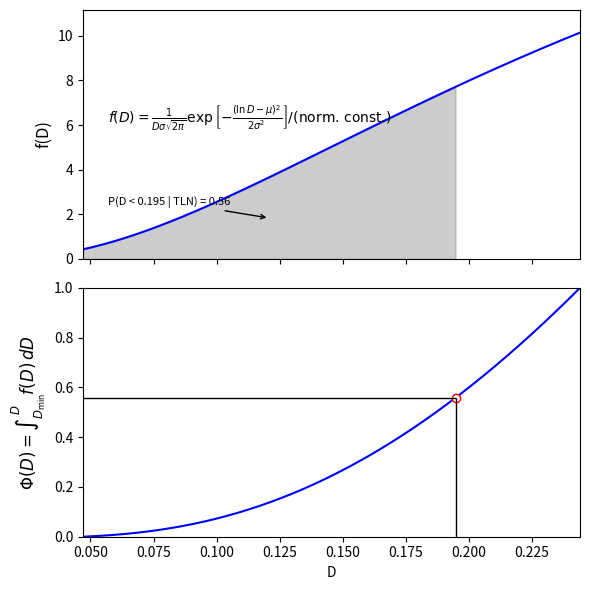

Python code for this plot:
"""
File name: hw4b.py

Description:
    This script illustrates how to plot the PDF (probability density function) and CDF
    (cumulative distribution function) for a truncated log-normal distribution over a
    specified domain [dmin, dmax]. The code parallels the approach in HW4a (Gaussian case)
    but replaces the normal distribution with a log-normal that has been truncated to
    [dmin, dmax].

    We:
      1) Prompt (or hard-code) the user for log-normal parameters mu, sigma,
         and the bounds dmin, dmax.
      2) Construct the truncated log-normal PDF and CDF using custom functions.
      3) Choose a cutoff point D_cut = dmin + 0.75*(dmax - dmin) and compute the probability
         P(D < D_cut).
      4) Plot the PDF (upper panel) and CDF (lower panel) in a two-panel figure,
         shading the area up to D_cut on the PDF plot and highlighting the corresponding
         point on the CDF.

Author:
[redacted]

Usage:
    python hw4b.py

Dependencies:
    - numpy
    - matplotlib
    - scipy.stats

"""

import matplotlib.pyplot as plt
import numpy as np
from scipy import stats

def truncated_lognorm_pdf(x, mu, sigma, dmin, dmax):
    """
    Compute the truncated log-normal PDF over [dmin, dmax].

    The standard log-normal PDF for random variable D is:
        f_LN(D) = (1 / (D * sigma * sqrt(2 pi))) * exp( - (ln(D) - mu)^2 / (2 sigma^2) ),
        for D > 0.

    The truncated version on [dmin, dmax] is:
        f_TLN(D) = f_LN(D) / Z   if  dmin <= D <= dmax,
                    0           otherwise,
    where
        Z = F_LN(dmax) - F_LN(dmin)
    is the normalization factor (the difference between the untruncated CDF at dmax
    and dmin).

    Parameters
    ----------
    x : np.ndarray
        Array of D-values at which to evaluate the truncated PDF.
    mu : float
        Mean (mu) of the underlying log(D) distribution.
    sigma : float
        Standard deviation (sigma) of the underlying log(D) distribution.
    dmin : float
        Lower bound of truncation.
    dmax : float
        Upper bound of truncation.

    Returns
    -------
    np.ndarray
        Array of truncated log-normal PDF values at the points in x.
    """

    ln_dist = stats.lognorm(s=sigma, scale=np.exp(mu))
    Z = ln_dist.cdf(dmax) - ln_dist.cdf(dmin)
    pdf_untrunc = ln_dist.pdf(x)
    pdf_untrunc[(x < dmin) | (x > dmax)] = 0.0
    return pdf_untrunc / Z

def truncated_lognorm_cdf(x, mu, sigma, dmin, dmax):
    """
    Compute the truncated log-normal CDF over [dmin, dmax].

    The untruncated log-normal CDF is:
        F_LN(D) = P(X <= D) for a log-normal random variable X.

    The truncated version on [dmin, dmax] is:
        F_TLN(D) = [F_LN(D) - F_LN(dmin)] / [F_LN(dmax) - F_LN(dmin)],
                    for dmin <= D <= dmax,
                  0  for D < dmin,
                  1  for D > dmax.

    Parameters
    ----------
    x : np.ndarray
        Array of D-values at which to evaluate the truncated CDF.
    mu : float
        Mean (mu) of the underlying log(D) distribution.
    sigma : float
        Standard deviation (sigma) of the underlying log(D) distribution.
    dmin : float
        Lower bound of truncation.
    dmax : float
        Upper bound of truncation.

    Returns
    -------
    np.ndarray
        Array of truncated log-normal CDF values at the points in x.
    """

    ln_dist = stats.lognorm(s=sigma, scale=np.exp(mu))
    Z = ln_dist.cdf(dmax) - ln_dist.cdf(dmin)
    cdf_untrunc = ln_dist.cdf(x)
    cdf_trunc = (cdf_untrunc - ln_dist.cdf(dmin)) / Z
    cdf_trunc[x < dmin] = 0.0
    cdf_trunc[x > dmax] = 1.0
    return cdf_trunc

def main():
    """
    Main driver function that:
      1) Specifies (or prompts for) mu, sigma, dmin, dmax.
      2) Chooses D_cut as the 75% span between dmin and dmax.
      3) Computes truncated log-normal PDF and CDF arrays for plotting.
      4) Fills the region up to D_cut in the PDF plot.
      5) Marks the corresponding point in the CDF plot.
      6) Shows the final figure with two stacked subplots.

    Returns
    -------
    None
    """

    mu = 0.69
    sigma = 1.00
    dmin = 0.047
    dmax = 0.244
    D_cut = dmin + 0.75 * (dmax - dmin)

    Dvals = np.linspace(dmin, dmax, 500)
    fvals = truncated_lognorm_pdf(Dvals, mu, sigma, dmin, dmax)
    Fvals = truncated_lognorm_cdf(Dvals, mu, sigma, dmin, dmax)
    p_val = truncated_lognorm_cdf(np.array([D_cut]), mu, sigma, dmin, dmax)[0]

    fig, axs = plt.subplots(2, 1, sharex=True, figsize=(6, 6))
    ax_pdf = axs[0]
    ax_cdf = axs[1]

    ax_pdf.plot(Dvals, fvals, color='blue')
    ax_pdf.set_ylabel('f(D)', size=12)
    ax_pdf.set_xlim(dmin, dmax)
    ax_pdf.set_ylim(0, fvals.max() * 1.1)

    fill_mask = (Dvals >= dmin) & (Dvals <= D_cut)
    ax_pdf.fill_between(Dvals[fill_mask], fvals[fill_mask], color='grey', alpha=0.4)

    text_x = dmin + 0.05 * (dmax - dmin)
    text_y = 0.6 * fvals.max()
    ax_pdf.text(
        text_x, text_y,
        r'$f(D) = \frac{1}{D \sigma \sqrt{2\pi}} \exp \left[-\frac{(\ln D - \mu)^2}{2\sigma^2}\right] / \text{(norm. const.)}$'
    )

    arrow_x = dmin + 0.5 * (D_cut - dmin)
    arrow_y = 0.5 * truncated_lognorm_pdf(np.array([arrow_x]), mu, sigma, dmin, dmax)[0]
    annotation_str = f'P(D < {D_cut:.3f} | TLN) = {p_val:.2f}'
    ax_pdf.annotate(
        annotation_str,
        xy=(arrow_x, arrow_y),
        xytext=(text_x, 0.4 * text_y),
        arrowprops=dict(arrowstyle='->', connectionstyle='arc3'),
        size=8
    )

    ax_cdf.plot(Dvals, Fvals, color='blue')
    ax_cdf.set_ylabel(r'$\Phi(D)=\int_{D_{\min}}^{\,D} f(D)\,dD$', size=12)
    ax_cdf.set_xlabel('D')
    ax_cdf.set_ylim(0, 1)

    ax_cdf.plot(D_cut, p_val, 'o', markerfacecolor='white', markeredgecolor='red')
    ax_cdf.hlines(p_val, dmin, D_cut, color='black', linewidth=1)
    ax_cdf.vlines(D_cut, 0, p_val, color='black', linewidth=1)

    plt.tight_layout()
    plt.show()

if __name__ == "__main__":
    main()
